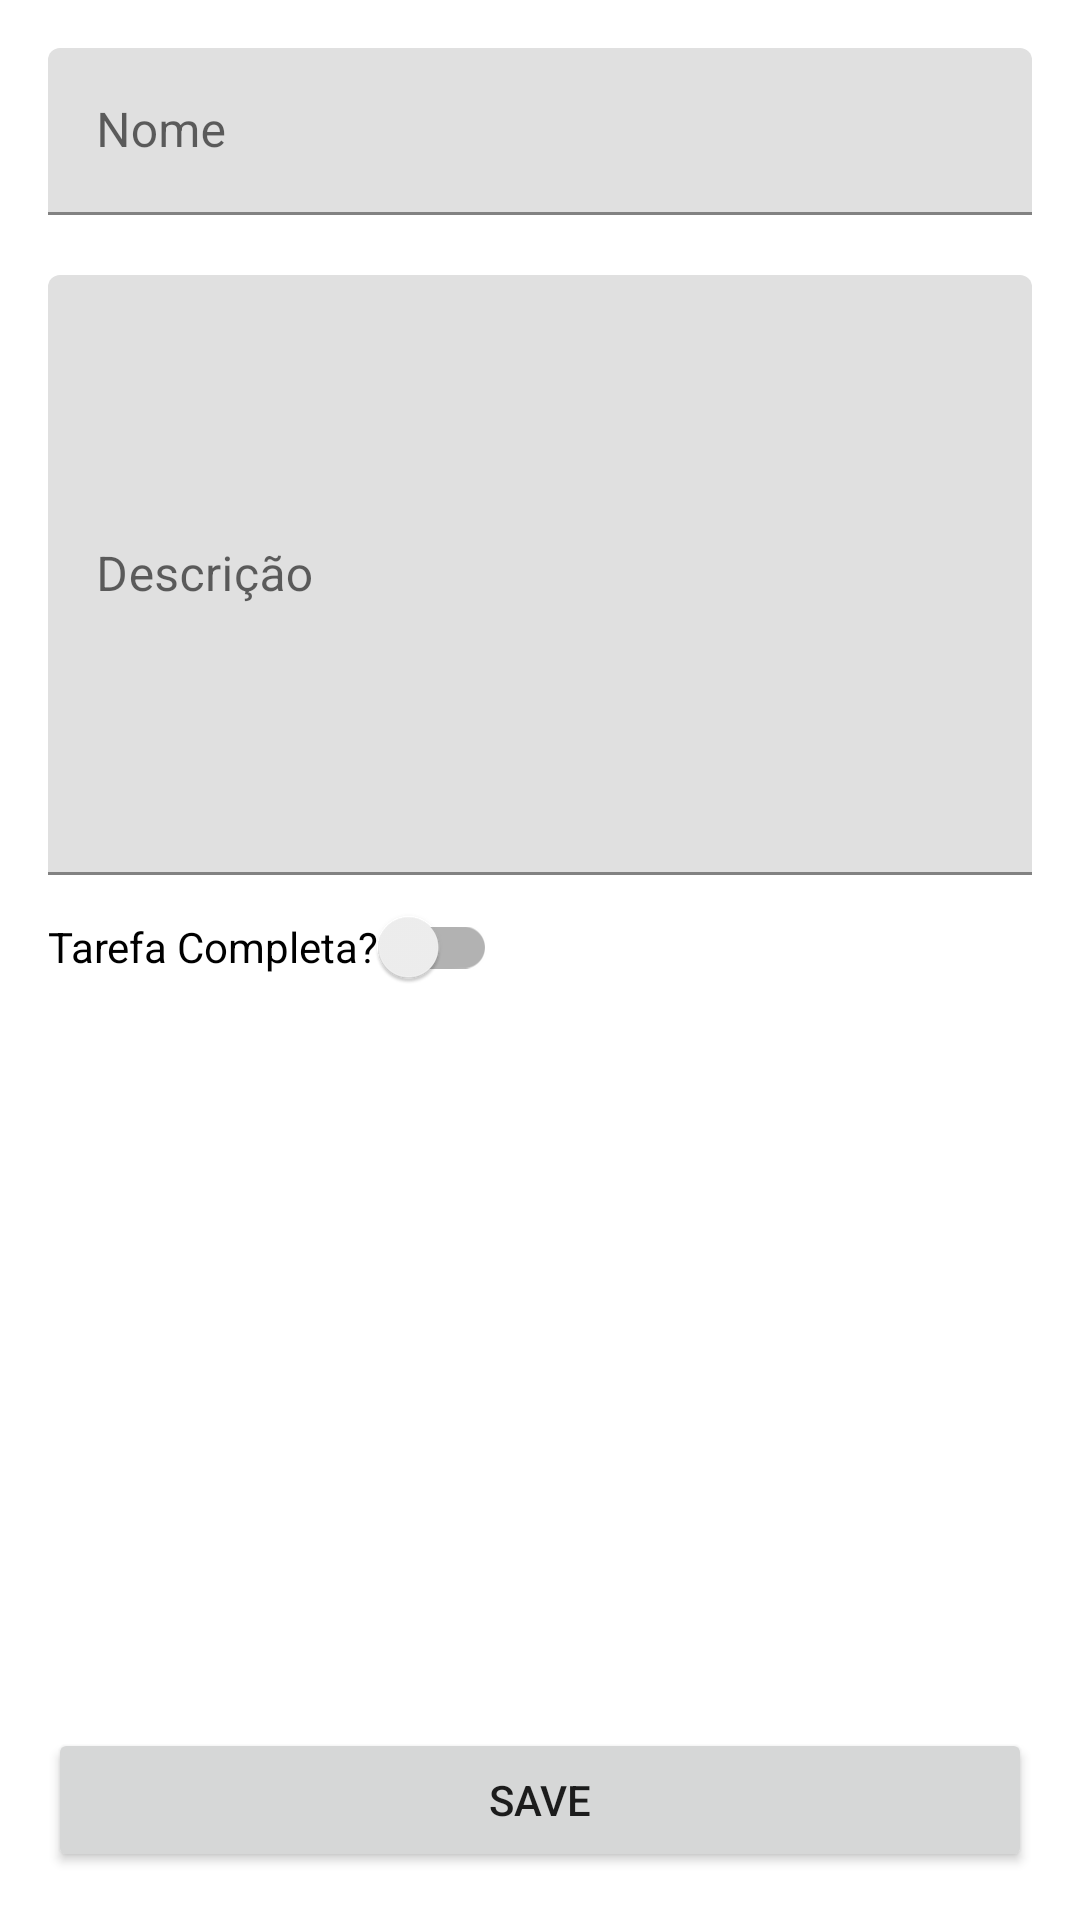

The Android layout XML behind this screen, and the referenced resources:
<!-- AndroidManifest.xml: application theme Theme.TodoExample -->
<!-- res/layout/activity_todo_form.xml -->
<?xml version="1.0" encoding="utf-8"?>
<androidx.constraintlayout.widget.ConstraintLayout xmlns:android="http://schemas.android.com/apk/res/android"
    xmlns:app="http://schemas.android.com/apk/res-auto"
    xmlns:tools="http://schemas.android.com/tools"
    android:id="@+id/cl_todo_form"
    android:layout_width="match_parent"
    android:layout_height="match_parent"
    android:padding="16dp"
    tools:context=".ui.todoform.TodoFormActivity">

    <com.google.android.material.textfield.TextInputLayout
        android:id="@+id/til_todo_name"
        android:layout_width="0dp"
        android:layout_height="wrap_content"
        app:layout_constraintTop_toTopOf="parent"
        app:layout_constraintEnd_toEndOf="parent"
        app:layout_constraintStart_toStartOf="parent"
        tools:layout_editor_absoluteX="1dp"
        tools:layout_editor_absoluteY="85dp"
        >

        <com.google.android.material.textfield.TextInputEditText
            android:id="@+id/tiet_todo_name"
            android:layout_width="match_parent"
            android:layout_height="wrap_content"
            android:layout_marginBottom="20dp"
            android:hint="Nome"
            tools:layout_editor_absoluteX="1dp"
            tools:layout_editor_absoluteY="22dp" />

    </com.google.android.material.textfield.TextInputLayout>


    <com.google.android.material.textfield.TextInputLayout
        android:id="@+id/til_todo_description"
        android:layout_width="0dp"
        android:layout_height="wrap_content"
        android:layout_marginBottom="20dp"
        app:layout_constraintTop_toBottomOf="@id/til_todo_name"
        app:layout_constraintEnd_toEndOf="parent"
        app:layout_constraintStart_toStartOf="parent"
        tools:layout_editor_absoluteX="1dp"
        tools:layout_editor_absoluteY="170dp"
        >

        <com.google.android.material.textfield.TextInputEditText
            android:id="@+id/tiet_todo_description"
            android:layout_width="match_parent"
            android:layout_height="200dp"
            android:inputType="text|textMultiLine"
            android:hint="Descrição" />
    </com.google.android.material.textfield.TextInputLayout>

    <androidx.appcompat.widget.SwitchCompat
        android:id="@+id/switch_todo_status"
        android:layout_width="wrap_content"
        android:layout_height="wrap_content"
        android:text="Tarefa Completa?"
        tools:layout_editor_absoluteX="279dp"
        tools:layout_editor_absoluteY="154dp"
        app:layout_constraintTop_toBottomOf="@id/til_todo_description"
        app:layout_constraintStart_toStartOf="@id/til_todo_description"
        />

    <Button
        android:id="@+id/btn_save"
        android:layout_width="0dp"
        android:layout_height="wrap_content"
        android:text="Save"
        app:layout_constraintBottom_toBottomOf="parent"
        app:layout_constraintEnd_toEndOf="parent"
        app:layout_constraintStart_toStartOf="parent" />

</androidx.constraintlayout.widget.ConstraintLayout>
<!-- resources referenced by this layout -->
<resources>
  <style name="Theme.TodoExample" parent="Theme.MaterialComponents.DayNight.DarkActionBar">
          
          <item name="colorPrimary">@color/purple_500</item>
          <item name="colorPrimaryVariant">@color/purple_700</item>
          <item name="colorOnPrimary">@color/white</item>
          
          <item name="colorSecondary">@color/teal_200</item>
          <item name="colorSecondaryVariant">@color/teal_700</item>
          <item name="colorOnSecondary">@color/black</item>
          
          <item name="android:statusBarColor" tools:targetApi="l">?attr/colorPrimaryVariant</item>
          
      </style>
  <!-- not gathered from this repository: default colours our renderer supplied (Android Studio template values) -->
  <color name="purple_500">#FF6200EE</color>
  <color name="purple_700">#FF3700B3</color>
  <color name="teal_200">#FF03DAC5</color>
  <color name="teal_700">#FF018786</color>
  <color name="black">#FF000000</color>
  <color name="white">#FFFFFFFF</color>
</resources>
